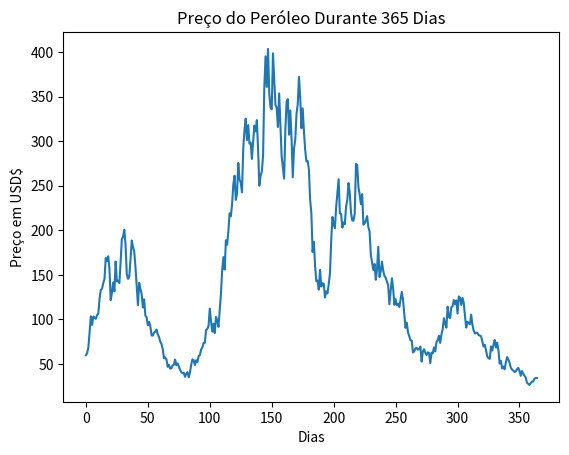

This chart was generated by the following Python code:
# Projeto 6 - Engenharia Financeira com IA - Estruturação de Derivativos Para Hedging de Riscos de Commodities

# Etapa 1 - Geração de Dados

# Imports
import random
import pandas as pd
import numpy as np
import matplotlib.pyplot as plt

# Geração dos dados
np.random.seed(0)

# Número de dias
n = 365  

# Preço inicial por barril de petróleo em dólares
preco_inicial_dsa = 50  

# Volatilidade diária
volatilidade_dsa = 0.1  

# drift_dsa diário
drift_dsa = 0.0002  

# Mudança percentual nos dados
mudanca_preco = np.random.normal(drift_dsa, volatilidade_dsa, n)

# Gera os preços
precos = preco_inicial_dsa * np.exp(np.cumsum(mudanca_preco))

# Cria o dataframe
df_dsa = pd.DataFrame({'PrecoPetroleo': precos})

# Salva em disco
df_dsa.to_csv('preco_petroleo.csv', index = False)

# Plot
plt.plot(df_dsa['PrecoPetroleo'])
plt.title('Preço do Peróleo Durante 365 Dias')
plt.xlabel('Dias')
plt.ylabel('Preço em USD$')
plt.show()